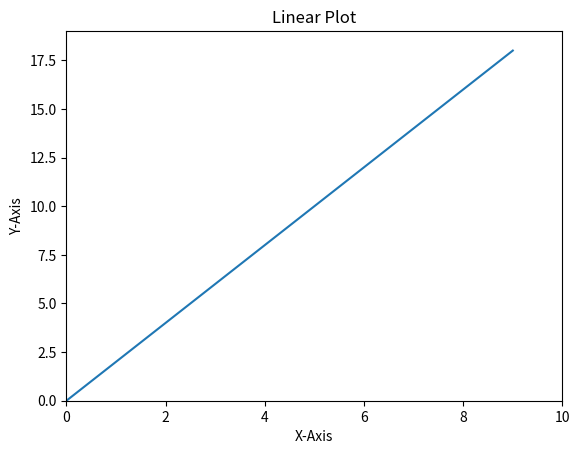

Recreate this plot in Python.
import numpy as np
import matplotlib.pyplot as plt

x = np.arange(0,10)
y = 2*x

plt.plot(x,y)
plt.title("Linear Plot")
plt.xlabel("X-Axis")
plt.ylabel("Y-Axis")
plt.xlim(0,10)
plt.ylim(0,19)
plt.show()

#saving the plot
#plt.savefig("sample.JPG")